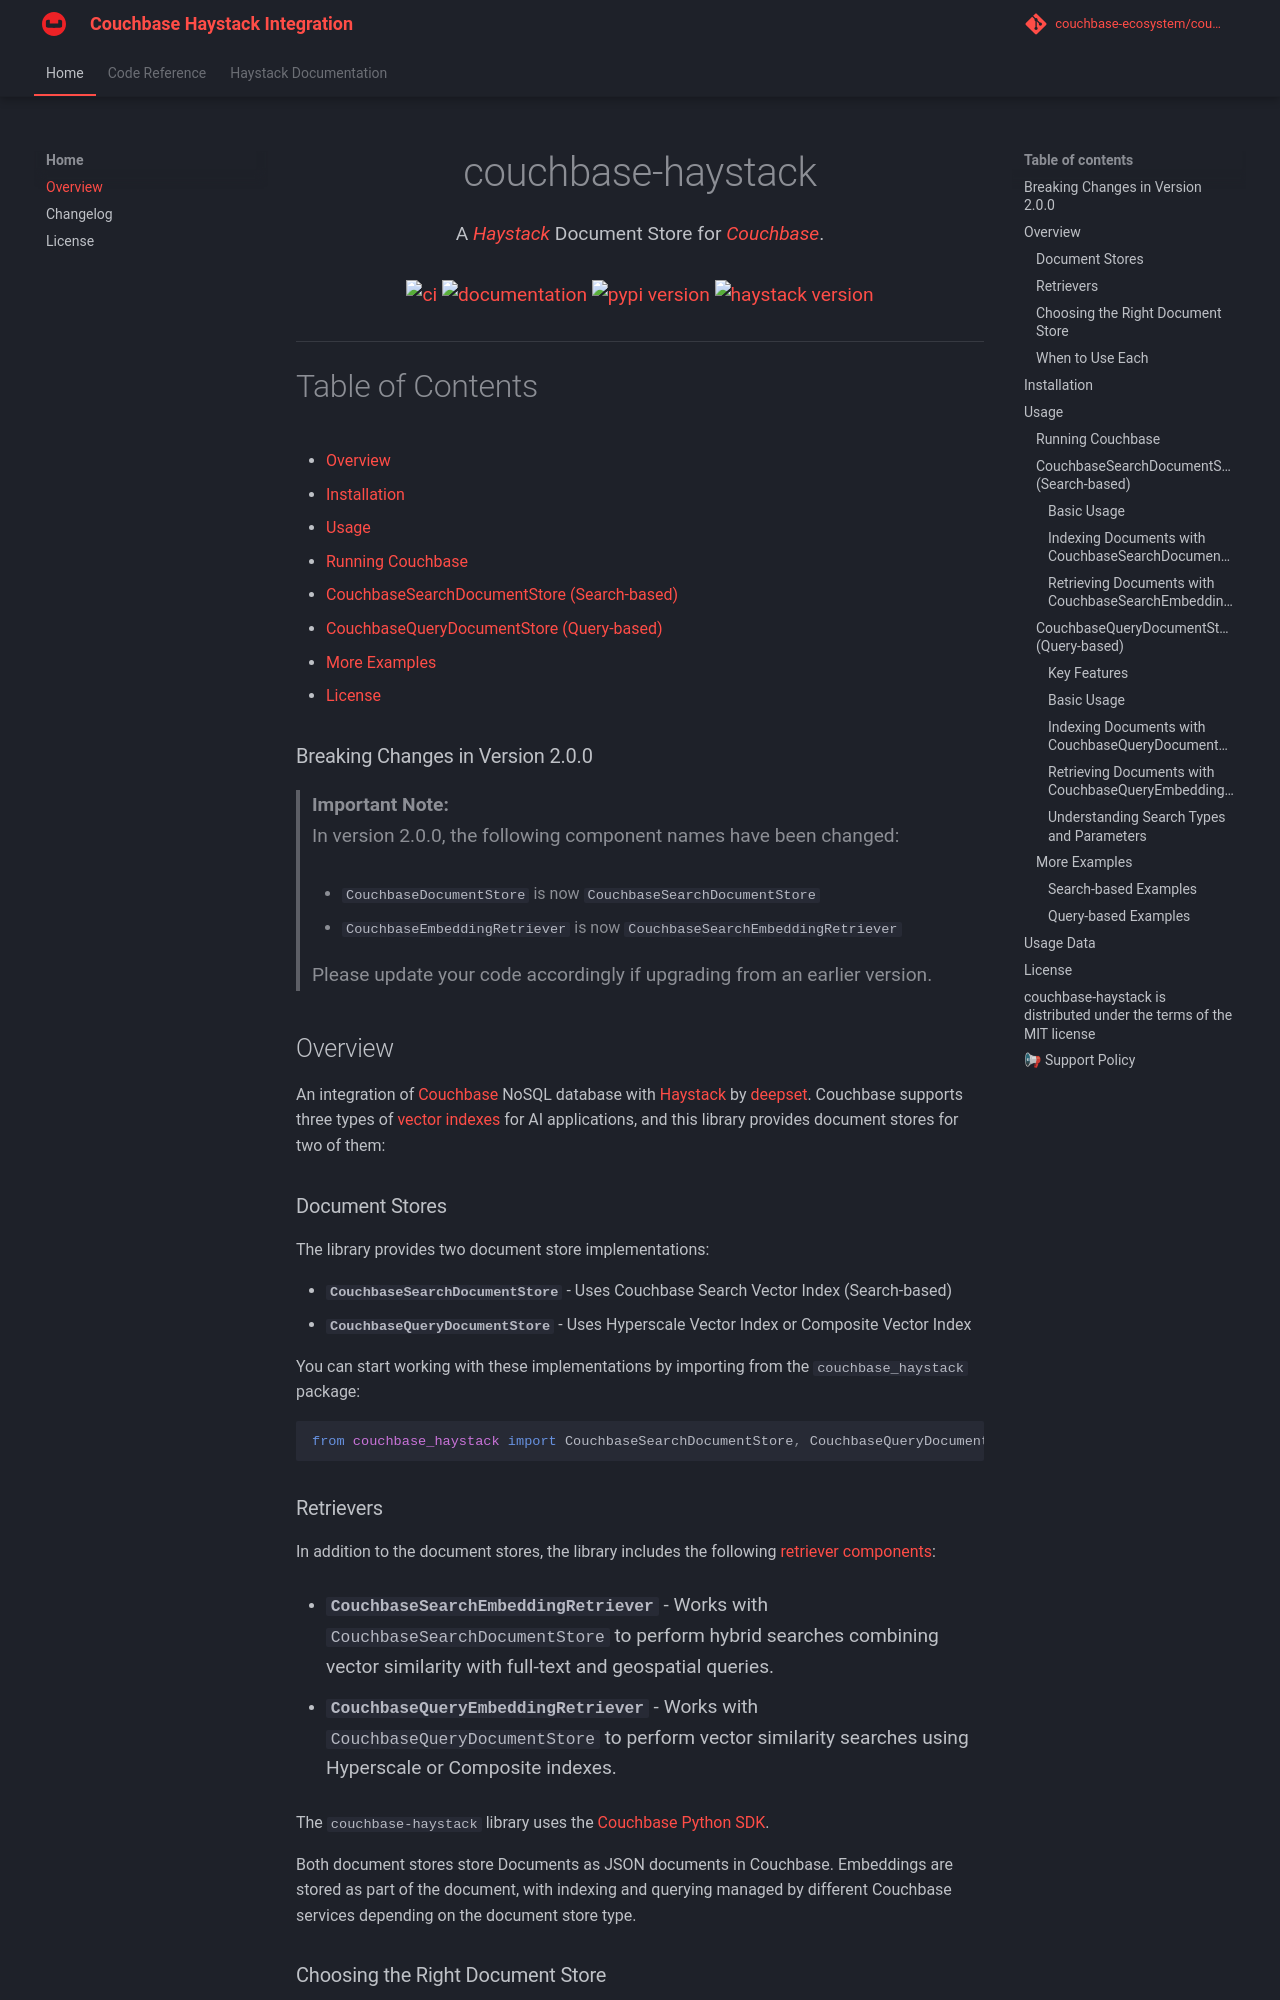

repository: Couchbase-Ecosystem/couchbase-haystack · page: index.html · generator: mkdocs

<h1 align="center">couchbase-haystack</h1>

<p align="center">A <a href="https://docs.haystack.deepset.ai/docs/document_store"><i>Haystack</i></a> Document Store for <a href="https://www.couchbase.com"><i>Couchbase</i></a>.</p>

<p align="center">
  <a href="https://github.com/Couchbase-Ecosystem/couchbase-haystack/actions?query=workflow%3Aci">
    <img alt="ci" src="https://github.com/Couchbase-Ecosystem/couchbase-haystack/actions/workflows/ci.yml/badge.svg" />
  </a>
  <a href="https://couchbase-ecosystem.github.io/couchbase-haystack/">
    <img alt="documentation" src="https://img.shields.io/badge/docs-mkdocs%20material-blue.svg?style=flat" />
  </a>
  <a href="https://pypi.org/project/couchbase-haystack/">
    <img alt="pypi version" src="https://img.shields.io/pypi/v/couchbase-haystack.svg" />
  </a>
  <a href="https://pypi.org/project/haystack-ai/">
    <img alt="haystack version" src="https://img.shields.io/pypi/v/haystack-ai.svg?label=haystack" />
  </a>
</p>

----

# Table of Contents

- [Overview](#overview)
- [Installation](#installation)
- [Usage](#usage)
  - [Running Couchbase](#running-couchbase)
  - [CouchbaseSearchDocumentStore (Search-based)](#couchbasesearchdocumentstore-search-based)
  - [CouchbaseQueryDocumentStore (Query-based)](#couchbasequerydocumentstore-query-based)
  - [More Examples](#more-examples)
- [License](#license)

### Breaking Changes in Version 2.0.0

> **Important Note:**  
> In version 2.0.0, the following component names have been changed:
>
> - `CouchbaseDocumentStore` is now `CouchbaseSearchDocumentStore`
> - `CouchbaseEmbeddingRetriever` is now `CouchbaseSearchEmbeddingRetriever`
>
> Please update your code accordingly if upgrading from an earlier version.

## Overview

An integration of [Couchbase](https://www.couchbase.com) NoSQL database with [Haystack](https://docs.haystack.deepset.ai/docs/intro)
by [deepset](https://www.deepset.ai). Couchbase supports three types of [vector indexes](https://docs.couchbase.com/server/current/vector-search/vector-search.html) for AI applications, and this library provides document stores for two of them:

### Document Stores

The library provides two document store implementations:

- **`CouchbaseSearchDocumentStore`** - Uses Couchbase Search Vector Index (Search-based)
- **`CouchbaseQueryDocumentStore`** - Uses Hyperscale Vector Index or  Composite Vector Index

You can start working with these implementations by importing from the `couchbase_haystack` package:

```python
from couchbase_haystack import CouchbaseSearchDocumentStore, CouchbaseQueryDocumentStore
```

### Retrievers

In addition to the document stores, the library includes the following [retriever components](https://docs.haystack.deepset.ai/docs/retrievers):

- **`CouchbaseSearchEmbeddingRetriever`** - Works with `CouchbaseSearchDocumentStore` to perform hybrid searches combining vector similarity with full-text and geospatial queries.

- **`CouchbaseQueryEmbeddingRetriever`** - Works with `CouchbaseQueryDocumentStore` to perform vector similarity searches using Hyperscale or Composite indexes.

The `couchbase-haystack` library uses the [Couchbase Python SDK](https://docs.couchbase.com/python-sdk/current/hello-world/start-using-sdk.html).

Both document stores store Documents as JSON documents in Couchbase. Embeddings are stored as part of the document, with indexing and querying managed by different Couchbase services depending on the document store type.
